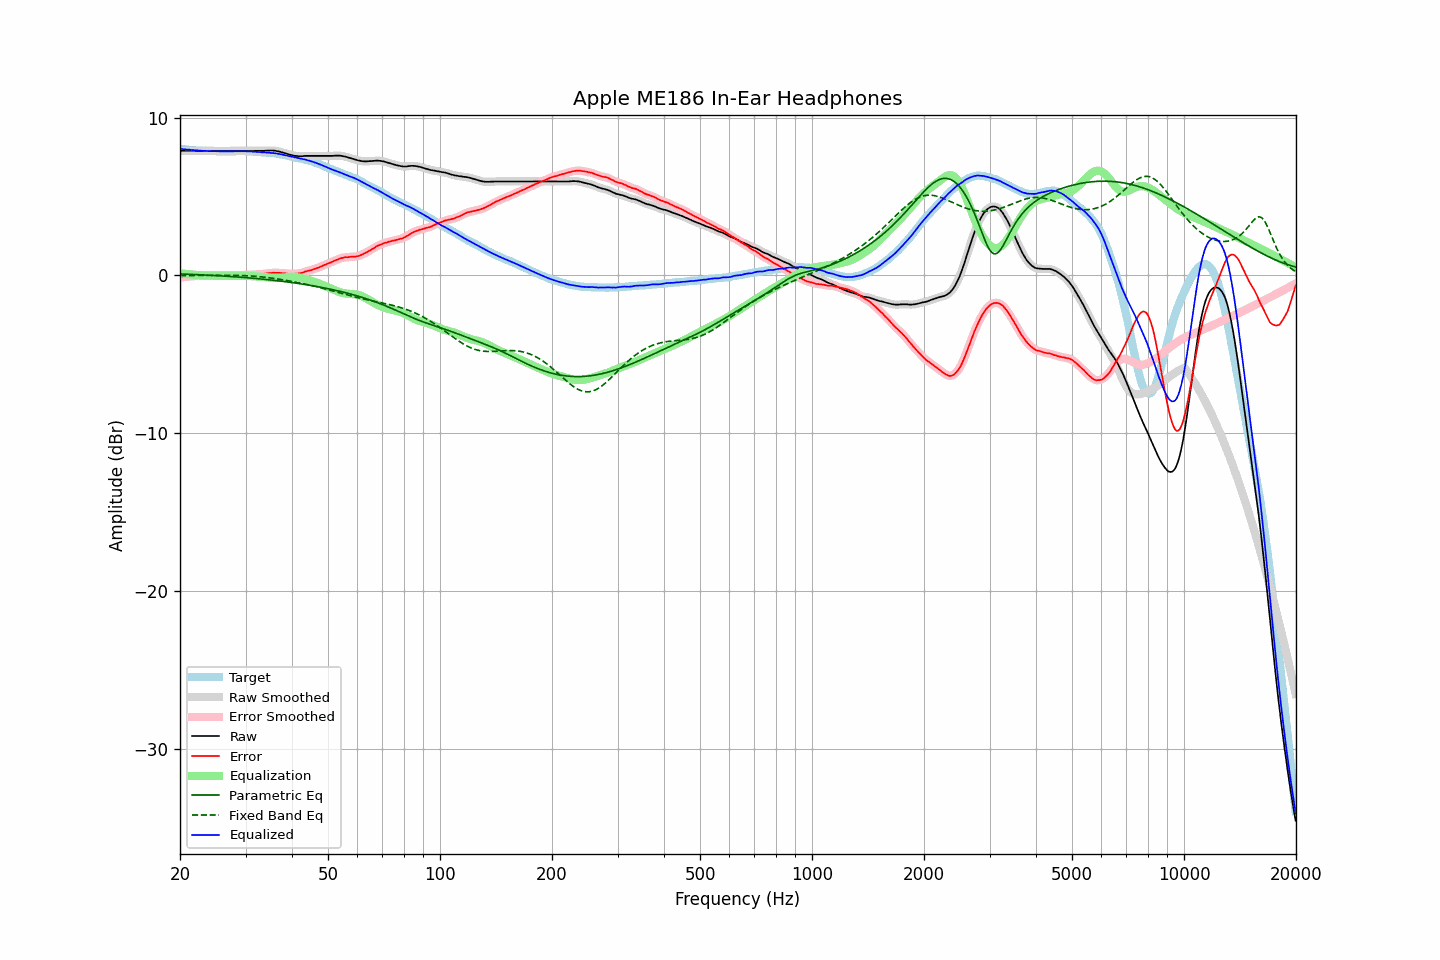

The table this chart was drawn from, first rows:
frequency, raw, error, smoothed, error_smoothed, equalization, parametric_eq, fixed_band_eq, equalized_raw, equalized_smoothed, target
20.00, 7.90, -0.13, 7.90, -0.13, 0.13, 0.09, -0.01, 8.03, 8.03, 8.03
20.20, 7.90, -0.12, 7.90, -0.12, 0.12, 0.09, -0.01, 8.02, 8.02, 8.02
20.40, 7.90, -0.11, 7.90, -0.11, 0.11, 0.09, -0.01, 8.01, 8.01, 8.01
20.61, 7.90, -0.10, 7.90, -0.10, 0.10, 0.08, -0.01, 7.99, 7.99, 8.00
20.81, 7.90, -0.08, 7.90, -0.08, 0.09, 0.08, -0.01, 7.98, 7.98, 7.98
21.02, 7.90, -0.07, 7.90, -0.07, 0.08, 0.07, -0.01, 7.97, 7.97, 7.97
21.23, 7.90, -0.06, 7.90, -0.06, 0.07, 0.07, -0.01, 7.97, 7.97, 7.96
21.44, 7.90, -0.07, 7.90, -0.06, 0.06, 0.06, -0.01, 7.96, 7.96, 7.97
21.66, 7.90, -0.05, 7.90, -0.06, 0.05, 0.06, -0.01, 7.95, 7.95, 7.95
21.87, 7.90, -0.05, 7.90, -0.05, 0.04, 0.06, -0.01, 7.94, 7.94, 7.95
22.09, 7.90, -0.03, 7.90, -0.03, 0.03, 0.05, -0.01, 7.93, 7.93, 7.93
22.31, 7.90, -0.02, 7.90, -0.02, 0.02, 0.05, -0.01, 7.92, 7.92, 7.92
22.54, 7.90, -0.01, 7.90, -0.01, 0.02, 0.04, -0.00, 7.91, 7.91, 7.91
22.76, 7.90, -0.01, 7.90, -0.00, 0.01, 0.04, -0.00, 7.91, 7.91, 7.91
22.99, 7.90, 0.00, 7.90, -0.00, 0.00, 0.03, -0.00, 7.90, 7.90, 7.90
23.22, 7.90, 0.01, 7.90, 0.00, -0.00, 0.03, -0.00, 7.89, 7.89, 7.89
23.45, 7.90, 0.00, 7.90, 0.01, -0.01, 0.02, -0.00, 7.89, 7.89, 7.90
23.69, 7.90, 0.01, 7.90, 0.01, -0.01, 0.02, 0.00, 7.89, 7.89, 7.89
23.92, 7.90, 0.02, 7.90, 0.01, -0.01, 0.01, 0.00, 7.89, 7.89, 7.88
24.16, 7.90, 0.01, 7.90, 0.01, -0.02, 0.01, 0.00, 7.88, 7.88, 7.89
24.40, 7.90, 0.01, 7.90, 0.01, -0.02, 0.00, 0.00, 7.88, 7.88, 7.89
24.65, 7.90, 0.02, 7.90, 0.02, -0.02, -0.00, 0.00, 7.88, 7.88, 7.88
24.89, 7.90, 0.02, 7.90, 0.02, -0.02, -0.01, 0.01, 7.88, 7.88, 7.88
25.14, 7.90, 0.03, 7.90, 0.03, -0.02, -0.02, 0.01, 7.87, 7.87, 7.87
25.39, 7.90, 0.03, 7.90, 0.03, -0.03, -0.02, 0.01, 7.87, 7.87, 7.87
25.65, 7.90, 0.03, 7.90, 0.03, -0.03, -0.03, 0.01, 7.87, 7.87, 7.87
25.91, 7.90, 0.03, 7.90, 0.03, -0.03, -0.03, 0.01, 7.87, 7.87, 7.87
26.16, 7.90, 0.02, 7.90, 0.03, -0.03, -0.04, 0.01, 7.87, 7.87, 7.88
26.43, 7.90, 0.03, 7.90, 0.03, -0.03, -0.05, 0.01, 7.87, 7.87, 7.87
26.69, 7.90, 0.03, 7.90, 0.03, -0.03, -0.05, 0.01, 7.87, 7.87, 7.87
26.96, 7.90, 0.03, 7.90, 0.03, -0.03, -0.06, 0.01, 7.87, 7.87, 7.87
27.23, 7.90, 0.03, 7.90, 0.03, -0.03, -0.07, 0.01, 7.87, 7.87, 7.87
27.50, 7.90, 0.03, 7.90, 0.03, -0.03, -0.07, 0.01, 7.87, 7.87, 7.87
27.77, 7.90, 0.02, 7.90, 0.03, -0.02, -0.08, 0.01, 7.87, 7.87, 7.88
28.05, 7.90, 0.03, 7.90, 0.02, -0.02, -0.09, 0.00, 7.88, 7.88, 7.87
28.33, 7.90, 0.02, 7.90, 0.02, -0.02, -0.10, 0.00, 7.88, 7.88, 7.88
28.62, 7.90, 0.02, 7.90, 0.02, -0.02, -0.10, 0.00, 7.88, 7.88, 7.88
28.90, 7.90, 0.01, 7.90, 0.01, -0.02, -0.11, -0.00, 7.88, 7.88, 7.89
29.19, 7.90, 0.01, 7.90, 0.01, -0.02, -0.12, -0.00, 7.88, 7.88, 7.89
29.48, 7.90, 0.02, 7.90, 0.01, -0.02, -0.13, -0.01, 7.88, 7.88, 7.88
29.78, 7.90, 0.02, 7.90, 0.02, -0.02, -0.13, -0.01, 7.88, 7.88, 7.88
30.08, 7.90, 0.02, 7.90, 0.03, -0.02, -0.14, -0.02, 7.87, 7.87, 7.88
30.38, 7.90, 0.04, 7.90, 0.03, -0.03, -0.15, -0.02, 7.87, 7.87, 7.86
30.68, 7.90, 0.04, 7.90, 0.04, -0.04, -0.16, -0.03, 7.86, 7.86, 7.86
30.99, 7.90, 0.04, 7.90, 0.04, -0.04, -0.17, -0.03, 7.86, 7.86, 7.86
31.30, 7.90, 0.04, 7.90, 0.05, -0.05, -0.18, -0.04, 7.85, 7.85, 7.86
31.61, 7.90, 0.05, 7.90, 0.05, -0.05, -0.19, -0.05, 7.84, 7.84, 7.85
31.93, 7.90, 0.07, 7.90, 0.06, -0.06, -0.19, -0.06, 7.84, 7.84, 7.83
32.24, 7.90, 0.06, 7.90, 0.07, -0.07, -0.20, -0.07, 7.83, 7.83, 7.84
32.57, 7.90, 0.08, 7.90, 0.08, -0.07, -0.21, -0.08, 7.82, 7.82, 7.82
32.89, 7.90, 0.08, 7.90, 0.08, -0.08, -0.22, -0.08, 7.82, 7.81, 7.82
33.22, 7.90, 0.09, 7.90, 0.09, -0.09, -0.23, -0.10, 7.81, 7.81, 7.81
33.55, 7.90, 0.09, 7.90, 0.10, -0.10, -0.24, -0.11, 7.79, 7.80, 7.81
33.89, 7.91, 0.11, 7.90, 0.11, -0.11, -0.25, -0.12, 7.79, 7.79, 7.80
34.23, 7.91, 0.13, 7.91, 0.13, -0.13, -0.26, -0.13, 7.78, 7.79, 7.78
34.57, 7.92, 0.14, 7.92, 0.14, -0.14, -0.27, -0.14, 7.78, 7.78, 7.78
34.92, 7.92, 0.16, 7.92, 0.15, -0.15, -0.28, -0.16, 7.77, 7.77, 7.76
35.27, 7.92, 0.14, 7.92, 0.16, -0.15, -0.30, -0.17, 7.76, 7.77, 7.78
35.62, 7.92, 0.17, 7.92, 0.16, -0.16, -0.31, -0.18, 7.76, 7.76, 7.75
35.97, 7.91, 0.16, 7.91, 0.16, -0.16, -0.32, -0.20, 7.74, 7.74, 7.75
... 635 more rows
